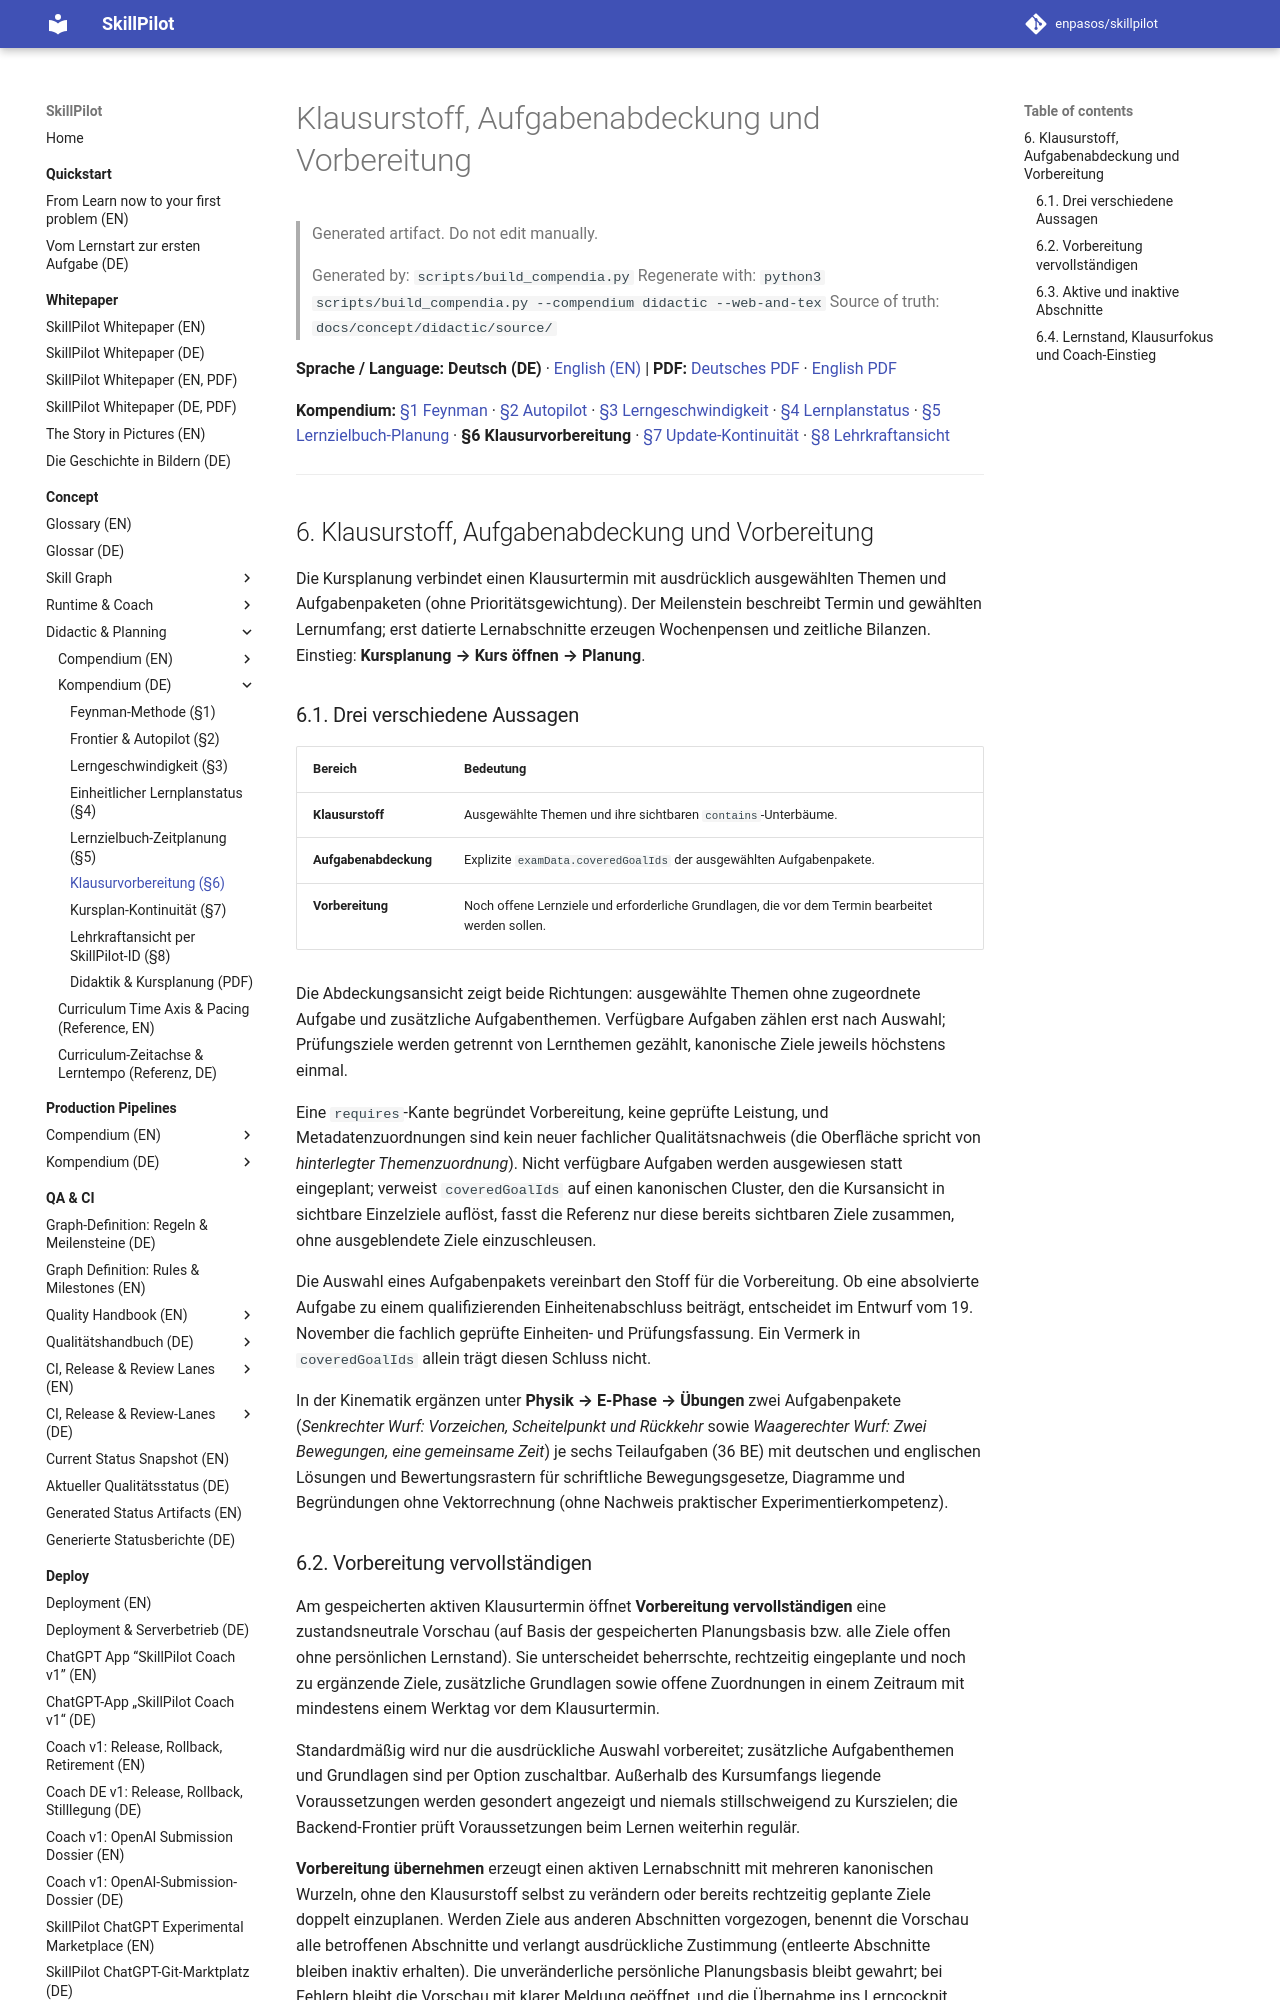

repository: enpasos/skillpilot · page: concept/runtime-workflows/exam-preparation-planning/index.html · generator: mkdocs

# Klausurstoff, Aufgabenabdeckung und Vorbereitung

> Generated artifact. Do not edit manually.
>
> Generated by: `scripts/build_compendia.py`
> Regenerate with: `python3 scripts/build_compendia.py --compendium didactic --web-and-tex`
> Source of truth: `docs/concept/didactic/source/`

**Sprache / Language:** **Deutsch (DE)** · [English (EN)](exam-preparation-planning.en.md) | **PDF:** [Deutsches PDF](../didactic/skillpilot-didactics-and-planning.de.pdf) · [English PDF](../didactic/skillpilot-didactics-and-planning.en.pdf)

**Kompendium:** [§1 Feynman](../didactic/feynman-rules.de.md) · [§2 Autopilot](../didactic/frontier-goal-selection-strategies-autopilot.de.md) · [§3 Lerngeschwindigkeit](../didactic/learning-velocity.de.md) · [§4 Lernplanstatus](../didactic/unified-learning-plan-status.md) · [§5 Lernzielbuch-Planung](../skill-graph/teacher-goal-book-time-planning.md) · **§6 Klausurvorbereitung** · [§7 Update-Kontinuität](course-plan-update-continuity.md) · [§8 Lehrkraftansicht](existing-learner-teacher-view.de.md)

---
<a id="sec-exam-preparation-planning"></a>
## 6. Klausurstoff, Aufgabenabdeckung und Vorbereitung

Die Kursplanung verbindet einen Klausurtermin mit ausdrücklich ausgewählten Themen und Aufgabenpaketen (ohne Prioritätsgewichtung). Der Meilenstein beschreibt Termin und gewählten Lernumfang; erst datierte Lernabschnitte erzeugen Wochenpensen und zeitliche Bilanzen. Einstieg: **Kursplanung → Kurs öffnen → Planung**.

<a id="sec-exam-three-statements"></a>
### 6.1. Drei verschiedene Aussagen

| Bereich | Bedeutung |
| --- | --- |
| **Klausurstoff** | Ausgewählte Themen und ihre sichtbaren `contains`-Unterbäume. |
| **Aufgabenabdeckung** | Explizite `examData.coveredGoalIds` der ausgewählten Aufgabenpakete. |
| **Vorbereitung** | Noch offene Lernziele und erforderliche Grundlagen, die vor dem Termin bearbeitet werden sollen. |

Die Abdeckungsansicht zeigt beide Richtungen: ausgewählte Themen ohne zugeordnete Aufgabe und zusätzliche Aufgabenthemen. Verfügbare Aufgaben zählen erst nach Auswahl; Prüfungsziele werden getrennt von Lernthemen gezählt, kanonische Ziele jeweils höchstens einmal.

Eine `requires`-Kante begründet Vorbereitung, keine geprüfte Leistung, und Metadatenzuordnungen sind kein neuer fachlicher Qualitätsnachweis (die Oberfläche spricht von *hinterlegter Themenzuordnung*). Nicht verfügbare Aufgaben werden ausgewiesen statt eingeplant; verweist `coveredGoalIds` auf einen kanonischen Cluster, den die Kursansicht in sichtbare Einzelziele auflöst, fasst die Referenz nur diese bereits sichtbaren Ziele zusammen, ohne ausgeblendete Ziele einzuschleusen.

Die Auswahl eines Aufgabenpakets vereinbart den Stoff für die Vorbereitung. Ob eine absolvierte Aufgabe zu einem qualifizierenden Einheitenabschluss beiträgt, entscheidet im Entwurf vom 19. November die fachlich geprüfte Einheiten- und Prüfungsfassung. Ein Vermerk in `coveredGoalIds` allein trägt diesen Schluss nicht.

In der Kinematik ergänzen unter **Physik → E-Phase → Übungen** zwei Aufgabenpakete (*Senkrechter Wurf: Vorzeichen, Scheitelpunkt und Rückkehr* sowie *Waagerechter Wurf: Zwei Bewegungen, eine gemeinsame Zeit*) je sechs Teilaufgaben (36 BE) mit deutschen und englischen Lösungen und Bewertungsrastern für schriftliche Bewegungsgesetze, Diagramme und Begründungen ohne Vektorrechnung (ohne Nachweis praktischer Experimentierkompetenz).

<a id="sec-exam-complete-prep"></a>
### 6.2. Vorbereitung vervollständigen

Am gespeicherten aktiven Klausurtermin öffnet **Vorbereitung vervollständigen** eine zustandsneutrale Vorschau (auf Basis der gespeicherten Planungsbasis bzw. alle Ziele offen ohne persönlichen Lernstand). Sie unterscheidet beherrschte, rechtzeitig eingeplante und noch zu ergänzende Ziele, zusätzliche Grundlagen sowie offene Zuordnungen in einem Zeitraum mit mindestens einem Werktag vor dem Klausurtermin.

Standardmäßig wird nur die ausdrückliche Auswahl vorbereitet; zusätzliche Aufgabenthemen und Grundlagen sind per Option zuschaltbar. Außerhalb des Kursumfangs liegende Voraussetzungen werden gesondert angezeigt und niemals stillschweigend zu Kurszielen; die Backend-Frontier prüft Voraussetzungen beim Lernen weiterhin regulär.

**Vorbereitung übernehmen** erzeugt einen aktiven Lernabschnitt mit mehreren kanonischen Wurzeln, ohne den Klausurstoff selbst zu verändern oder bereits rechtzeitig geplante Ziele doppelt einzuplanen. Werden Ziele aus anderen Abschnitten vorgezogen, benennt die Vorschau alle betroffenen Abschnitte und verlangt ausdrückliche Zustimmung (entleerte Abschnitte bleiben inaktiv erhalten). Die unveränderliche persönliche Planungsbasis bleibt gewahrt; bei Fehlern bleibt die Vorschau mit klarer Meldung geöffnet, und die Übernahme ins Lerncockpit erfolgt anschließend explizit.

<a id="sec-exam-active-inactive"></a>
